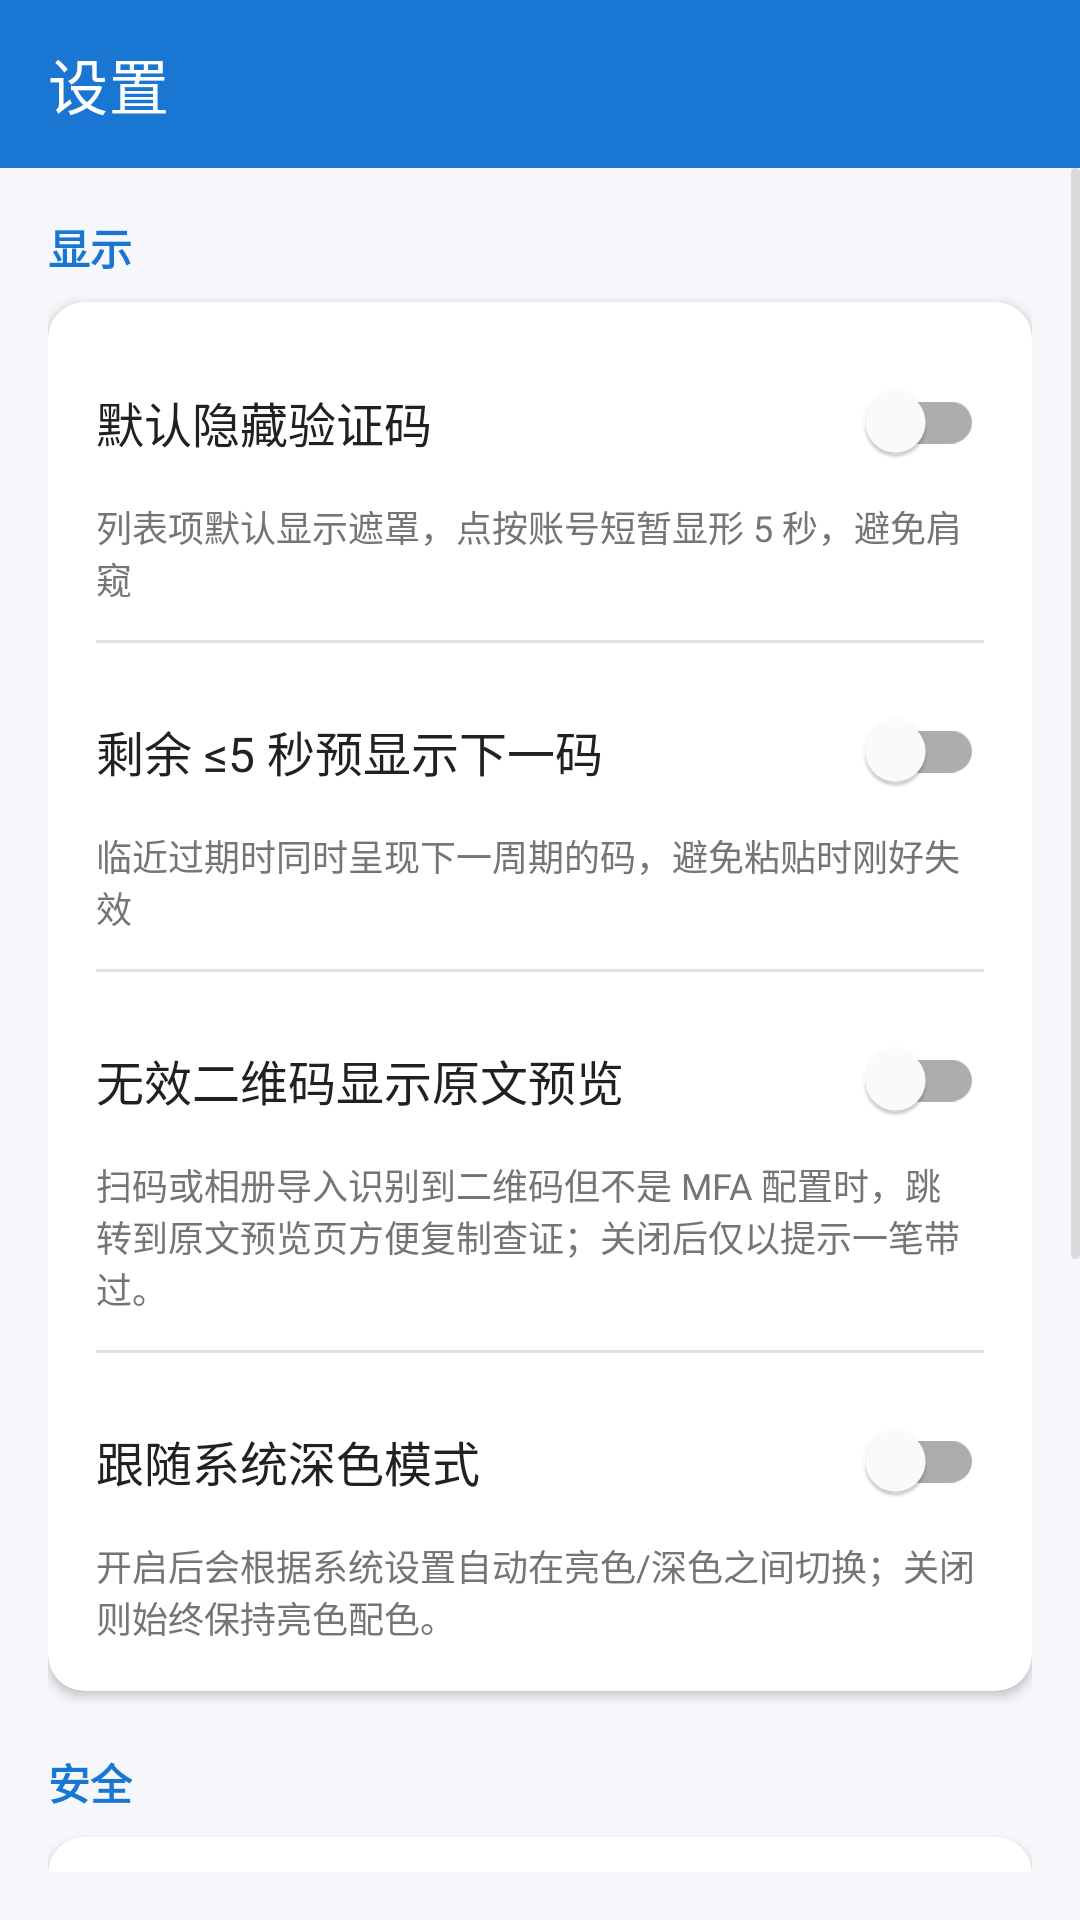

Android layout source for this screen:
<!-- AndroidManifest.xml: application theme Theme.MFA -->
<!-- res/layout/activity_settings.xml -->
<?xml version="1.0" encoding="utf-8"?>
<LinearLayout xmlns:android="http://schemas.android.com/apk/res/android"
    xmlns:app="http://schemas.android.com/apk/res-auto"
    android:id="@+id/root_settings"
    android:layout_width="match_parent"
    android:layout_height="match_parent"
    android:orientation="vertical"
    android:background="@color/brand_primary">

    <com.google.android.material.appbar.AppBarLayout
        android:layout_width="match_parent"
        android:layout_height="wrap_content"
        android:background="@color/brand_primary"
        android:fitsSystemWindows="true">

        <com.google.android.material.appbar.MaterialToolbar
            android:id="@+id/toolbar"
            android:layout_width="match_parent"
            android:layout_height="?attr/actionBarSize"
            app:title="@string/title_settings"
            app:titleTextColor="@color/text_inverse"
            app:navigationIconTint="@color/text_inverse" />
    </com.google.android.material.appbar.AppBarLayout>

    <ScrollView
        android:id="@+id/content_settings"
        android:layout_width="match_parent"
        android:layout_height="match_parent"
        android:background="@color/bg_window"
        android:padding="16dp"
        android:scrollbarSize="3dp"
        android:scrollbarThumbVertical="@drawable/scrollbar_thumb_thin"
        android:scrollbarStyle="outsideOverlay"
        android:scrollbarFadeDuration="500"
        android:scrollbarDefaultDelayBeforeFade="800"
        android:fillViewport="true">

        <LinearLayout
            android:layout_width="match_parent"
            android:layout_height="wrap_content"
            android:orientation="vertical">

            
            <TextView
                android:layout_width="wrap_content"
                android:layout_height="wrap_content"
                android:layout_marginBottom="8dp"
                android:text="@string/settings_section_display"
                android:textColor="@color/brand_primary_text"
                android:textStyle="bold"
                android:textSize="14sp" />

            <com.google.android.material.card.MaterialCardView
                android:layout_width="match_parent"
                android:layout_height="wrap_content"
                app:cardCornerRadius="12dp"
                app:cardElevation="2dp"
                android:layout_marginBottom="20dp">

                <LinearLayout
                    android:layout_width="match_parent"
                    android:layout_height="wrap_content"
                    android:orientation="vertical"
                    android:padding="16dp">

                    <com.google.android.material.switchmaterial.SwitchMaterial
                        android:id="@+id/sw_hide_codes"
                        android:layout_width="match_parent"
                        android:layout_height="wrap_content"
                        android:text="@string/settings_hide_codes_title"
                        android:textColor="@color/text_primary"
                        android:textSize="16sp" />

                    <TextView
                        android:layout_width="match_parent"
                        android:layout_height="wrap_content"
                        android:layout_marginTop="2dp"
                        android:text="@string/settings_hide_codes_summary"
                        android:textColor="@color/text_secondary"
                        android:textSize="12sp" />

                    <View
                        android:layout_width="match_parent"
                        android:layout_height="1dp"
                        android:layout_marginTop="12dp"
                        android:layout_marginBottom="12dp"
                        android:background="@color/divider" />

                    <com.google.android.material.switchmaterial.SwitchMaterial
                        android:id="@+id/sw_show_next_code"
                        android:layout_width="match_parent"
                        android:layout_height="wrap_content"
                        android:text="@string/settings_show_next_title"
                        android:textColor="@color/text_primary"
                        android:textSize="16sp" />

                    <TextView
                        android:layout_width="match_parent"
                        android:layout_height="wrap_content"
                        android:layout_marginTop="2dp"
                        android:text="@string/settings_show_next_summary"
                        android:textColor="@color/text_secondary"
                        android:textSize="12sp" />

                    <View
                        android:layout_width="match_parent"
                        android:layout_height="1dp"
                        android:layout_marginTop="12dp"
                        android:layout_marginBottom="12dp"
                        android:background="@color/divider" />

                    <com.google.android.material.switchmaterial.SwitchMaterial
                        android:id="@+id/sw_show_invalid_qr_preview"
                        android:layout_width="match_parent"
                        android:layout_height="wrap_content"
                        android:text="@string/settings_show_invalid_qr_preview_title"
                        android:textColor="@color/text_primary"
                        android:textSize="16sp" />

                    <TextView
                        android:layout_width="match_parent"
                        android:layout_height="wrap_content"
                        android:layout_marginTop="2dp"
                        android:text="@string/settings_show_invalid_qr_preview_summary"
                        android:textColor="@color/text_secondary"
                        android:textSize="12sp" />

                    <View
                        android:layout_width="match_parent"
                        android:layout_height="1dp"
                        android:layout_marginTop="12dp"
                        android:layout_marginBottom="12dp"
                        android:background="@color/divider" />

                    <com.google.android.material.switchmaterial.SwitchMaterial
                        android:id="@+id/sw_follow_system_dark"
                        android:layout_width="match_parent"
                        android:layout_height="wrap_content"
                        android:text="@string/settings_follow_system_dark_title"
                        android:textColor="@color/text_primary"
                        android:textSize="16sp" />

                    <TextView
                        android:layout_width="match_parent"
                        android:layout_height="wrap_content"
                        android:layout_marginTop="2dp"
                        android:text="@string/settings_follow_system_dark_summary"
                        android:textColor="@color/text_secondary"
                        android:textSize="12sp" />
                </LinearLayout>
            </com.google.android.material.card.MaterialCardView>

            
            <TextView
                android:layout_width="wrap_content"
                android:layout_height="wrap_content"
                android:layout_marginBottom="8dp"
                android:text="@string/settings_section_security"
                android:textColor="@color/brand_primary_text"
                android:textStyle="bold"
                android:textSize="14sp" />

            <com.google.android.material.card.MaterialCardView
                android:layout_width="match_parent"
                android:layout_height="wrap_content"
                app:cardCornerRadius="12dp"
                app:cardElevation="2dp"
                android:layout_marginBottom="20dp">

                <LinearLayout
                    android:layout_width="match_parent"
                    android:layout_height="wrap_content"
                    android:orientation="vertical"
                    android:padding="16dp">

                    <TextView
                        android:layout_width="wrap_content"
                        android:layout_height="wrap_content"
                        android:text="@string/settings_grace_title"
                        android:textColor="@color/text_primary"
                        android:textSize="16sp" />

                    <TextView
                        android:layout_width="match_parent"
                        android:layout_height="wrap_content"
                        android:layout_marginTop="2dp"
                        android:text="@string/settings_grace_summary"
                        android:textColor="@color/text_secondary"
                        android:textSize="12sp" />

                    <RadioGroup
                        android:id="@+id/rg_grace"
                        android:layout_width="match_parent"
                        android:layout_height="wrap_content"
                        android:layout_marginTop="12dp"
                        android:orientation="vertical">

                        <RadioButton
                            android:id="@+id/rb_grace_0"
                            android:layout_width="match_parent"
                            android:layout_height="wrap_content"
                            android:text="@string/settings_grace_0" />

                        <RadioButton
                            android:id="@+id/rb_grace_15"
                            android:layout_width="match_parent"
                            android:layout_height="wrap_content"
                            android:text="@string/settings_grace_15" />

                        <RadioButton
                            android:id="@+id/rb_grace_30"
                            android:layout_width="match_parent"
                            android:layout_height="wrap_content"
                            android:text="@string/settings_grace_30" />

                        <RadioButton
                            android:id="@+id/rb_grace_60"
                            android:layout_width="match_parent"
                            android:layout_height="wrap_content"
                            android:text="@string/settings_grace_60" />

                        <RadioButton
                            android:id="@+id/rb_grace_300"
                            android:layout_width="match_parent"
                            android:layout_height="wrap_content"
                            android:text="@string/settings_grace_300" />
                    </RadioGroup>
                </LinearLayout>
            </com.google.android.material.card.MaterialCardView>

            <TextView
                android:layout_width="match_parent"
                android:layout_height="wrap_content"
                android:textColor="@color/text_secondary"
                android:textSize="12sp"
                android:text="@string/settings_offline_tip" />
        </LinearLayout>
    </ScrollView>
</LinearLayout>
<!-- resources referenced by this layout -->
<resources>
  <color name="bg_window">#F5F7FA</color>
  <color name="brand_primary">#1976D2</color>
  <color name="brand_primary_text">#1976D2</color>
  <color name="divider">#FFE0E0E0</color>
  <color name="text_inverse">#FFFFFFFF</color>
  <color name="text_primary">#212121</color>
  <color name="text_secondary">#757575</color>
  <!-- drawable scrollbar_thumb_thin (drawable) -->
  <?xml version="1.0" encoding="utf-8"?>
  <shape xmlns:android="http://schemas.android.com/apk/res/android"
      android:shape="rectangle">
      <solid android:color="#66B0B0B0" />
      <corners android:radius="2dp" />
  </shape>
  <string name="settings_follow_system_dark_summary">开启后会根据系统设置自动在亮色/深色之间切换；关闭则始终保持亮色配色。</string>
  <string name="settings_follow_system_dark_title">跟随系统深色模式</string>
  <string name="settings_grace_0">立即锁定（推荐，最严格）</string>
  <string name="settings_grace_15">15 秒</string>
  <string name="settings_grace_30">30 秒</string>
  <string name="settings_grace_300">5 分钟</string>
  <string name="settings_grace_60">1 分钟</string>
  <string name="settings_grace_summary">应用进入后台超过该时长后才需要重新解锁。设置越长越方便、安全性越弱，请按需选择。</string>
  <string name="settings_grace_title">自动锁定宽限期</string>
  <string name="settings_hide_codes_summary">列表项默认显示遮罩，点按账号短暂显形 5 秒，避免肩窥</string>
  <string name="settings_hide_codes_title">默认隐藏验证码</string>
  <string name="settings_offline_tip">所有偏好仅保存在本机，零联网。</string>
  <string name="settings_section_display">显示</string>
  <string name="settings_section_security">安全</string>
  <string name="settings_show_invalid_qr_preview_summary">扫码或相册导入识别到二维码但不是 MFA 配置时，跳转到原文预览页方便复制查证；关闭后仅以提示一笔带过。</string>
  <string name="settings_show_invalid_qr_preview_title">无效二维码显示原文预览</string>
  <string name="settings_show_next_summary">临近过期时同时呈现下一周期的码，避免粘贴时刚好失效</string>
  <string name="settings_show_next_title">剩余 ≤5 秒预显示下一码</string>
  <string name="title_settings">设置</string>
  <style name="Theme.MFA" parent="Theme.MaterialComponents.DayNight.NoActionBar">
          
          <item name="colorPrimary">@color/brand_primary</item>
          <item name="colorPrimaryVariant">@color/brand_primary_dark</item>
          <item name="colorOnPrimary">@color/text_inverse</item>
          
          <item name="colorSecondary">@color/brand_accent</item>
          <item name="colorSecondaryVariant">@color/brand_accent</item>
          <item name="colorOnSecondary">@color/text_inverse</item>
          
          <item name="android:statusBarColor" tools:targetApi="l">@android:color/transparent</item>
          <item name="android:navigationBarColor" tools:targetApi="l">@android:color/transparent</item>
          <item name="android:windowDrawsSystemBarBackgrounds" tools:targetApi="l">true</item>
          
          <item name="android:windowLayoutInDisplayCutoutMode" tools:targetApi="o_mr1">shortEdges</item>
          
          <item name="android:windowBackground">@color/bg_window</item>
      </style>
  <color name="brand_primary_dark">#0D47A1</color>
  <color name="brand_accent">#00BCD4</color>
</resources>
